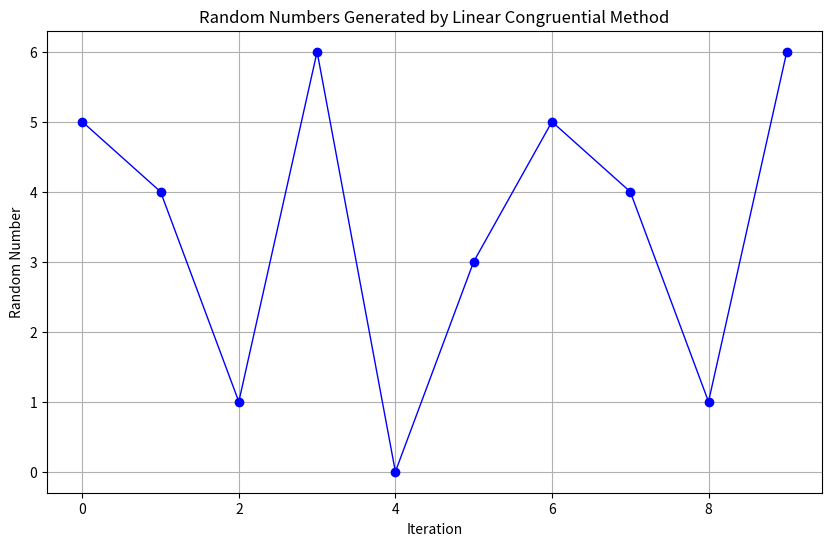

The matplotlib source for this figure:
import matplotlib.pyplot as plt

# Function to generate random numbers


def linearCongruentialMethod(Xo, m, a, c, randomNums, noOfRandomNums):
    # Initialize the seed state
    randomNums[0] = Xo

    # Generate the required numbers of random numbers
    for i in range(1, noOfRandomNums):
        # Follow the linear congruential method
        randomNums[i] = ((randomNums[i - 1] * a) + c) % m


# Driver Code
if __name__ == '__main__':
    # Seed value
    Xo = 5

    # Modulus parameter
    m = 7

    # Multiplier term
    a = 3

    # Increment term
    c = 3

    # Number of random numbers to be generated
    noOfRandomNums = 10

    # To store random numbers
    randomNums = [0] * noOfRandomNums

    # Generate random numbers
    linearCongruentialMethod(Xo, m, a, c, randomNums, noOfRandomNums)

    # Print the generated random numbers
    print("Generated random numbers:", randomNums)

    # Plot the generated random numbers
    plt.figure(figsize=(10, 6))
    plt.plot(randomNums, marker='o', color='blue',
             linestyle='-', linewidth=1, markersize=6)
    plt.title("Random Numbers Generated by Linear Congruential Method")
    plt.xlabel("Iteration")
    plt.ylabel("Random Number")
    plt.grid(True)
    plt.show()
